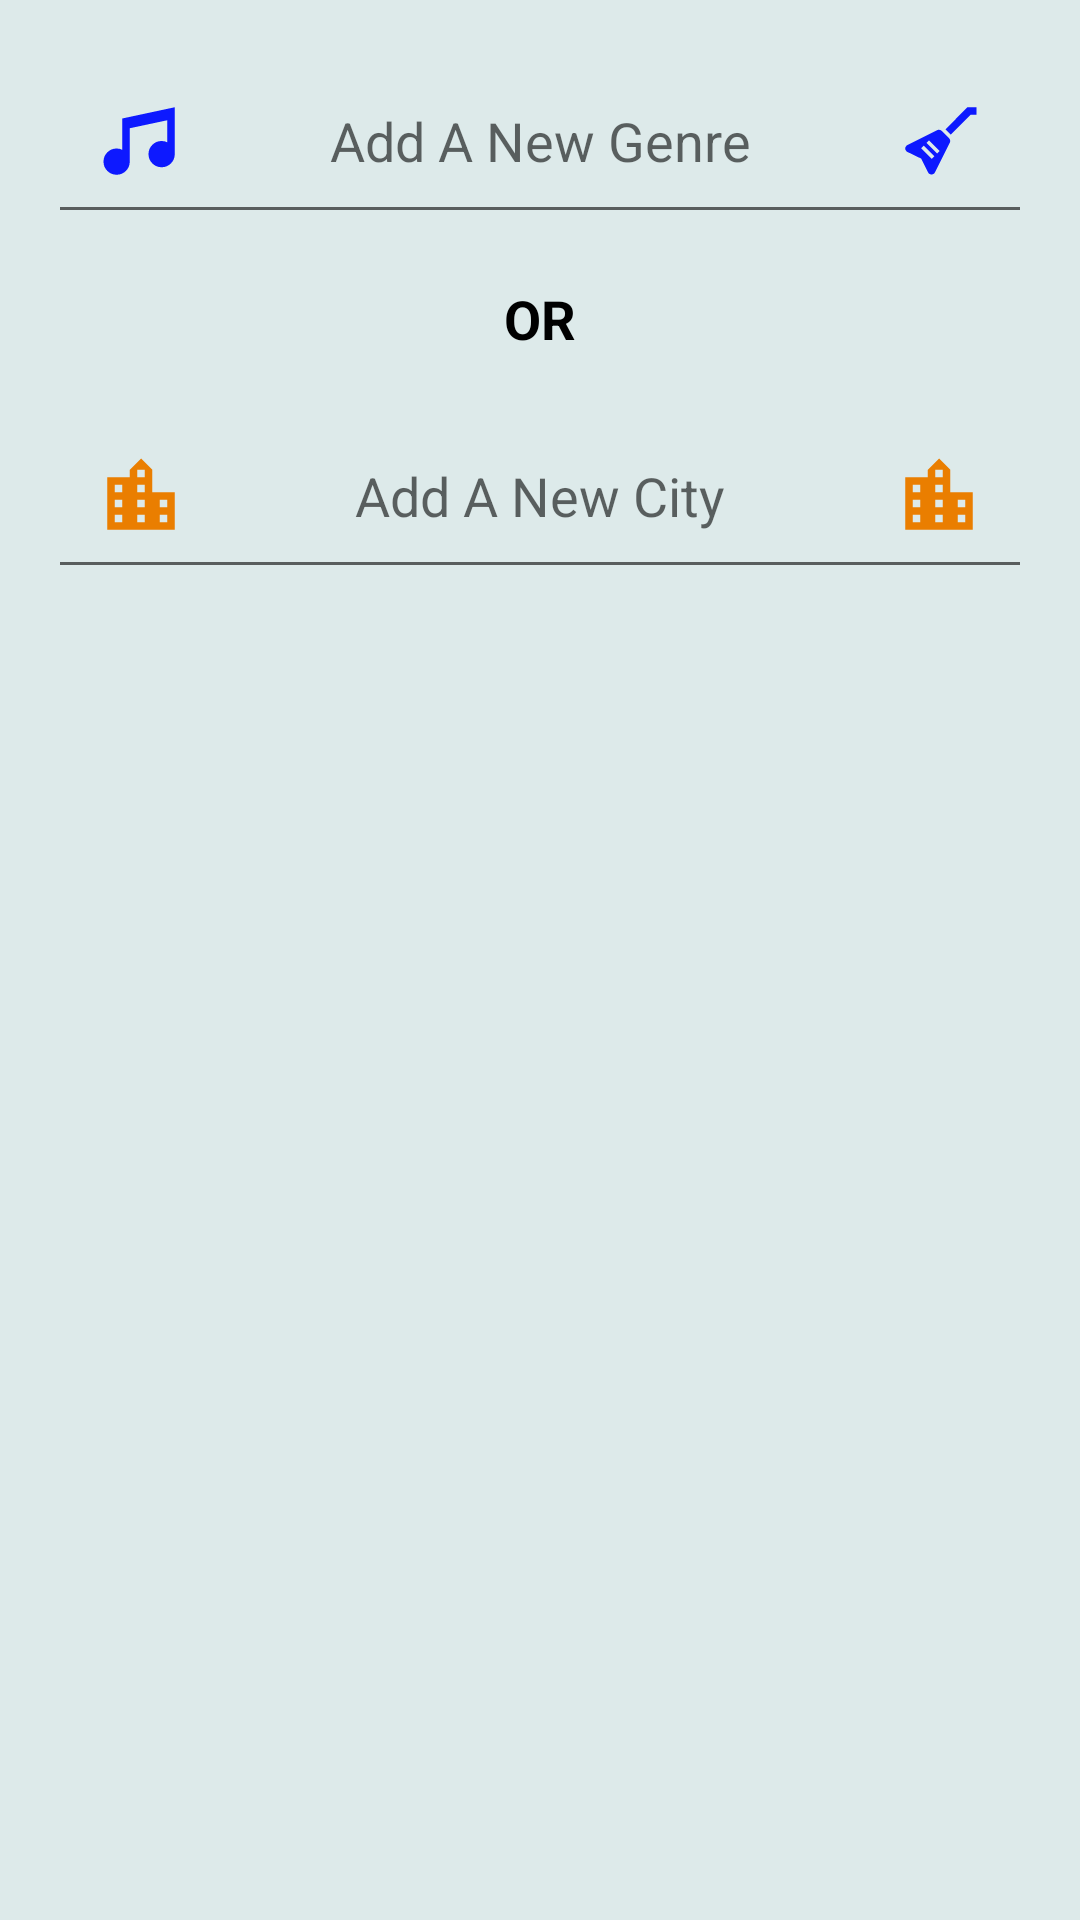

The Android layout XML behind this screen, and the referenced resources:
<!-- AndroidManifest.xml: application theme AppTheme -->
<!-- res/layout/add_cities_dialog.xml -->
<LinearLayout style="@style/DialogLayoutStyle"
    xmlns:android="http://schemas.android.com/apk/res/android"
    android:id="@+id/add_cities_dialog">

    <AutoCompleteTextView
        style="@style/EditTextStyle"
        android:id="@+id/add_genre_to_city"
        android:hint="@string/add_genres"
        android:layout_width="match_parent"
        android:layout_height="wrap_content"
        android:inputType="text"
        android:drawableStart="@drawable/music_coloured"
        android:drawableEnd="@drawable/guitar_electric_coloured"
        android:layout_gravity="top|center" />

    <TextView
        style="@style/WelcomeMessageStyle"
        android:layout_width="match_parent"
        android:layout_height="wrap_content"
        android:text="@string/or"
        android:textStyle="bold" />

    <EditText
        style="@style/EditTextStyle"
        android:id="@+id/add_new_city"
        android:hint="@string/add_cities"
        android:layout_width="match_parent"
        android:layout_height="wrap_content"
        android:inputType="text"
        android:imeOptions="actionDone"
        android:drawableStart="@drawable/city_coloured"
        android:drawableEnd="@drawable/city_coloured" />

</LinearLayout>
<!-- resources referenced by this layout -->
<resources>
  <!-- drawable city_coloured (drawable) -->
  <vector xmlns:android="http://schemas.android.com/apk/res/android"
      android:height="30dp"
      android:width="30dp"
      android:viewportWidth="24"
      android:viewportHeight="24">
      <path android:fillColor="@color/browse_cities_button_color" android:pathData="M19,15H17V13H19M19,19H17V17H19M13,7H11V5H13M13,11H11V9H13M13,15H11V13H13M13,19H11V17H13M7,11H5V9H7M7,15H5V13H7M7,19H5V17H7M15,11V5L12,2L9,5V7H3V21H21V11H15Z" />
  </vector>
  <!-- drawable music_coloured (drawable) -->
  <vector xmlns:android="http://schemas.android.com/apk/res/android"
      android:height="30dp"
      android:width="30dp"
      android:viewportWidth="24"
      android:viewportHeight="24">
      <path android:fillColor="@color/browse_genre_button_color" android:pathData="M21,3V15.5A3.5,3.5 0 0,1 17.5,19A3.5,3.5 0 0,1 14,15.5A3.5,3.5 0 0,1 17.5,12C18.04,12 18.55,12.12 19,12.34V6.47L9,8.6V17.5A3.5,3.5 0 0,1 5.5,21A3.5,3.5 0 0,1 2,17.5A3.5,3.5 0 0,1 5.5,14C6.04,14 6.55,14.12 7,14.34V6L21,3Z" />
  </vector>
  <string name="add_cities">Add A New City</string>
  <string name="add_genres">Add A New Genre</string>
  <string name="or">OR</string>
  <style name="DialogLayoutStyle" parent="FragmentLayoutStyle">
          <item name="android:fitsSystemWindows">true</item>
          <item name="android:orientation">vertical</item>
      </style>
  <style name="EditTextStyle" parent="WelcomeMessageStyle">
          <item name="android:colorControlNormal" tools:targetApi="21">@color/edittext_color_normal</item>
          <item name="android:colorControlActivated" tools:targetApi="21">@color/edittext_color_highlight</item>
          <item name="android:colorControlHighlight" tools:targetApi="21">@color/edittext_color_highlight</item>
      </style>
  <style name="WelcomeMessageStyle">
          <item name="android:textColor">@color/welcome_message_text_color</item>
          <item name="android:textSize">@dimen/welcome_message_text_size</item>
          <item name="android:padding">@dimen/welcome_message_padding</item>
          <item name="android:textAlignment">center</item>
      </style>
  <style name="AppTheme" parent="Theme.AppCompat.Light.NoActionBar">
          
          <item name="colorPrimary">@color/colorPrimary</item>
          <item name="colorPrimaryDark">@color/colorPrimaryDark</item>
          <item name="colorAccent">@color/colorAccent</item>
      </style>
  <color name="browse_cities_button_color">#ea7e00</color>
  <color name="browse_genre_button_color">#0d19ff</color>
  <style name="FragmentLayoutStyle">
          <item name="android:layout_width">match_parent</item>
          <item name="android:layout_height">match_parent</item>
          <item name="android:padding">@dimen/fragment_activity_padding</item>
          <item name="android:background">@color/background_color</item>
      </style>
  <color name="edittext_color_normal">#000000</color>
  <color name="edittext_color_highlight">#8e28cb</color>
  <color name="welcome_message_text_color">#000000</color>
  <dimen name="welcome_message_text_size">18sp</dimen>
  <dimen name="welcome_message_padding">16dp</dimen>
  <color name="colorPrimary">#6f00cb</color>
  <color name="colorPrimaryDark">#000000</color>
  <color name="colorAccent">#ffffff</color>
  <dimen name="fragment_activity_padding">16dp</dimen>
  <color name="background_color">#ddeaea</color>
</resources>
